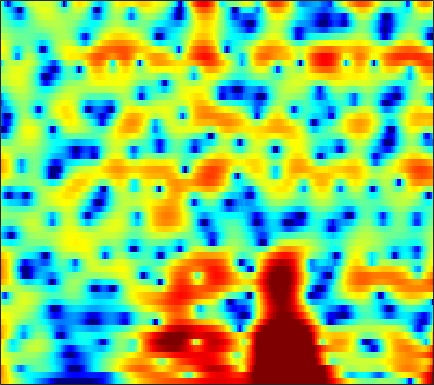

Source data for this figure (header and first rows):
7.292, 6.7546, 5.9502, 5.0443, 4.3112, 3.2845, 2.234, 1.4459, 0.41189, -0.58381, -1.5428, -2.242, -3.1591, -4.068, -4.7455, -5.6534, -6.5517, -7.2103, -8.0413, -8.8851, -9.7947, -10.571, -11.759, -13.101
8.045, 7.156, 5.909, 4.6, 3.588, 2.219, 0.8629, -0.1151, -1.319, -2.351, -3.161, -3.618, -4.051, -4.335, -4.489, -4.661, -4.835, -4.993, -5.263, -5.612, -6.041, -6.416, -6.972, -7.587
8.055, 7.078, 5.608, 3.905, 2.442, 0.1846, -2.504, -4.81, -7.914, -9.347, -7.999, -6.413, -4.578, -3.235, -2.505, -1.823, -1.41, -1.24, -1.181, -1.294, -1.565, -1.864, -2.394, -3.065
4.598, 4.267, 3.736, 3.123, 2.634, 1.981, 1.378, 0.982, 0.5527, 0.2364, 0.03337, -0.04921, -0.09941, -0.1267, -0.1631, -0.2601, -0.4289, -0.6075, -0.9165, -1.322, -1.821, -2.262, -2.941, -3.737
3.421, 3.182, 2.778, 2.323, 1.979, 1.567, 1.245, 1.078, 0.9478, 0.8946, 0.8819, 0.8934, 0.9178, 0.9211, 0.8919, 0.7875, 0.5894, 0.3722, -0.01713, -0.527, -1.159, -1.711, -2.57, -3.593
4.09, 2.912, 1.087, -0.9656, -2.491, -3.938, -4.039, -3.33, -2.012, -0.7492, 0.2733, 0.8769, 1.497, 1.931, 2.153, 2.323, 2.346, 2.258, 2.002, 1.585, 1.018, 0.5064, -0.309, -1.292
5.547, 4.021, 1.66, -1.058, -3.149, -5.085, -4.995, -4.128, -2.845, -1.718, -0.7749, -0.1736, 0.5212, 1.094, 1.445, 1.793, 1.992, 2.033, 1.924, 1.607, 1.072, 0.5501, -0.292, -1.283
7.58, 6.656, 5.313, 3.87, 2.725, 1.123, -0.5629, -1.938, -4.028, -6.329, -7.922, -7.692, -5.822, -3.688, -2.363, -1.058, -0.2474, 0.07761, 0.1882, -0.04804, -0.6575, -1.364, -2.629, -4.346
7.127, 6.561, 5.663, 4.611, 3.701, 2.297, 0.6669, -0.7029, -2.751, -4.816, -6.123, -6.13, -5.161, -3.892, -3.022, -2.12, -1.561, -1.377, -1.42, -1.747, -2.352, -2.987, -4.044, -5.332
5.422, 5.14, 4.66, 4.09, 3.611, 2.905, 2.157, 1.601, 0.8776, 0.2049, -0.3493, -0.6533, -0.9379, -1.169, -1.348, -1.622, -1.963, -2.289, -2.853, -3.542, -4.327, -4.983, -5.887, -6.771
4.353, 4.198, 3.937, 3.641, 3.413, 3.098, 2.758, 2.501, 2.157, 1.787, 1.383, 1.064, 0.6253, 0.147, -0.268, -0.9279, -1.714, -2.39, -3.449, -4.714, -6.173, -7.411, -9.201, -11
3.047, 2.836, 2.639, 2.535, 2.521, 2.565, 2.618, 2.641, 2.645, 2.598, 2.455, 2.268, 1.92, 1.474, 1.064, 0.3938, -0.4539, -1.207, -2.4, -3.88, -5.694, -7.354, -10.16, -14.01
-0.9029, -1.842, -2.261, -1.628, -0.7948, 0.3782, 1.395, 1.985, 2.542, 2.886, 3.067, 3.085, 2.951, 2.656, 2.356, 1.863, 1.24, 0.6857, -0.1414, -1.089, -2.123, -2.928, -3.969, -4.859
-4.913, -9.013, -11.21, -6.422, -3.568, -1.062, 0.5567, 1.406, 2.145, 2.516, 2.666, 2.7, 2.639, 2.436, 2.2, 1.824, 1.379, 0.9892, 0.4376, -0.1393, -0.7303, -1.152, -1.622, -1.945
3.21, 2.559, 2.036, 1.819, 1.778, 1.815, 1.764, 1.653, 1.47, 1.208, 0.8273, 0.5423, 0.2413, 0.02135, -0.1387, -0.4125, -0.7036, -0.9967, -1.514, -2.125, -2.823, -3.371, -4.019, -4.405
7.12, 6.56, 5.713, 4.808, 4.051, 2.934, 1.647, 0.5063, -1.157, -2.804, -4.298, -5.246, -5.945, -5.834, -5.414, -4.804, -4.419, -4.298, -4.529, -5.25, -6.579, -8.125, -11.38, -16.7
8.404, 7.737, 6.58, 5.188, 3.947, 1.989, -0.2716, -2.303, -5.673, -9.771, -15.26, -22.98, -25.47, -16.19, -13.04, -10.16, -8.387, -7.52, -6.796, -6.697, -7.067, -7.591, -8.432, -9.065
8.524, 7.811, 6.567, 4.979, 3.544, 1.248, -1.413, -3.826, -7.896, -12.43, -16.82, -19.01, -18.69, -15.61, -13.4, -11.18, -9.491, -8.681, -7.849, -7.26, -6.823, -6.5, -5.989, -5.378
8.032, 7.393, 6.359, 5.013, 3.843, 1.939, -0.2766, -2.108, -5.127, -8.476, -11.46, -13.05, -12.44, -11, -10.06, -9.018, -8.591, -8.55, -9.097, -9.844, -10.28, -9.932, -8.479, -6.532
6.168, 5.71, 5.015, 4.181, 3.475, 2.382, 1.179, 0.3255, -0.9041, -2.103, -2.973, -3.558, -4.118, -4.403, -4.705, -5.203, -6.01, -6.854, -8.742, -11.94, -16.79, -17.25, -11.52, -7.224
2.454, 2.183, 1.729, 1.265, 0.8973, 0.4998, 0.07225, -0.1994, -0.4174, -0.6841, -0.8828, -0.9846, -1.194, -1.393, -1.558, -1.883, -2.31, -2.691, -3.178, -3.606, -3.747, -3.554, -2.892, -1.885
-2.544, -2.832, -3.464, -4.128, -4.504, -4.548, -4.124, -3.666, -2.845, -2.036, -1.422, -0.9969, -0.5688, -0.313, -0.1597, -0.06014, -0.03657, -0.07723, -0.1045, -0.0907, 0.0003227, 0.1406, 0.4235, 0.8218
-6.089, -6.81, -8.674, -12.05, -16.21, -18.85, -12.27, -8.708, -5.648, -3.492, -1.921, -1.081, -0.1886, 0.4323, 0.7447, 1.029, 1.188, 1.241, 1.231, 1.19, 1.149, 1.144, 1.2, 1.34
-4.437, -4.918, -5.814, -7.002, -7.743, -7.784, -6.442, -5.126, -3.254, -1.724, -0.4695, 0.2989, 1.046, 1.599, 1.863, 2.046, 2.039, 1.939, 1.654, 1.22, 0.6876, 0.266, -0.2166, -0.4627
-0.8225, -0.9812, -1.178, -1.337, -1.339, -1.276, -0.8966, -0.5459, 0.006093, 0.6553, 1.196, 1.602, 2.008, 2.285, 2.414, 2.42, 2.205, 1.885, 1.218, 0.1832, -1.325, -2.873, -5.658, -8.852
0.6895, 0.5514, 0.3093, 0.1307, 0.05611, 0.01869, 0.01378, 0.1238, 0.2441, 0.4504, 0.6877, 0.8431, 1.111, 1.307, 1.421, 1.481, 1.406, 1.187, 0.6884, -0.1413, -1.382, -2.631, -4.717, -6.687
0.02409, -0.3308, -0.7802, -1.178, -1.463, -1.669, -1.883, -2.013, -2.08, -2.225, -2.19, -2.114, -1.864, -1.406, -1.027, -0.4854, 0.004451, 0.3011, 0.5214, 0.574, 0.4742, 0.3438, 0.1843, 0.158
-2.263, -3.17, -4.247, -5.11, -5.487, -5.73, -5.67, -5.835, -6.208, -6.932, -8.003, -8.52, -8.434, -6.951, -5.402, -3.451, -1.86, -0.8804, 0.1428, 0.8998, 1.46, 1.789, 2.162, 2.499
-4.675, -6.91, -11.18, -17.08, -16.47, -12.13, -9.372, -8.401, -8.441, -9.45, -12.5, -16.18, -19.12, -11.83, -8.122, -4.75, -2.404, -1.177, 0.101, 1.019, 1.701, 2.097, 2.536, 2.926
-1.963, -3.315, -5.336, -6.884, -7.202, -6.321, -5.363, -4.713, -4.39, -4.327, -4.524, -4.518, -4.213, -3.365, -2.537, -1.42, -0.4357, 0.1717, 0.7373, 1.082, 1.24, 1.294, 1.334, 1.436
2.594, 2.249, 1.615, 1.014, 0.7199, 0.2797, 0.1271, -0.08844, -0.1054, -0.2655, -0.1868, -0.1871, 0.03193, 0.2165, 0.4225, 0.6369, 0.6276, 0.5452, 0.1632, -0.5075, -1.47, -2.331, -3.519, -4.446
5.344, 5.068, 4.51, 3.801, 3.216, 2.343, 1.455, 0.787, 0.01868, -0.472, -0.618, -0.5004, -0.2283, 0.09367, 0.2207, 0.2097, -0.07459, -0.6097, -1.684, -3.334, -5.683, -8.089, -12.48, -19.83
7.107, 6.686, 5.949, 4.932, 3.958, 2.369, 0.2992, -1.579, -4.672, -7.035, -6.672, -4.855, -2.798, -1.246, -0.5733, -0.2263, -0.309, -0.8087, -1.908, -3.613, -5.991, -8.296, -12.07, -16.71
7.038, 6.575, 5.816, 4.805, 3.791, 2.211, 0.003053, -1.958, -5.431, -8.446, -7.525, -5.511, -2.993, -1.43, -0.6655, -0.1631, -0.1856, -0.4653, -1.247, -2.434, -4.007, -5.425, -7.505, -9.724
5.115, 4.795, 4.224, 3.568, 2.983, 2.143, 1.179, 0.5261, -0.3404, -0.8015, -0.9519, -0.7837, -0.4753, -0.138, 0.03711, 0.1356, -0.05451, -0.3106, -0.8733, -1.63, -2.551, -3.316, -4.375, -5.361
2.719, 2.496, 2.186, 1.902, 1.768, 1.514, 1.379, 1.234, 1.169, 1.11, 1.091, 1.13, 1.14, 1.159, 1.1, 0.9158, 0.6379, 0.3075, -0.2139, -0.8456, -1.559, -2.11, -2.867, -3.566
-0.4874, -0.8135, -0.8728, -0.6762, -0.3853, 0.1125, 0.6583, 1.018, 1.498, 1.841, 2.157, 2.281, 2.418, 2.399, 2.307, 2.041, 1.663, 1.269, 0.6277, -0.138, -0.9733, -1.616, -2.419, -3.119
-6.924, -8.019, -7.6, -5.712, -4.244, -2.285, -0.7761, 0.2984, 1.349, 2.264, 2.912, 3.257, 3.534, 3.579, 3.498, 3.232, 2.724, 2.24, 1.369, 0.2614, -1.1, -2.295, -3.975, -5.427
-13.51, -18.34, -15.33, -10.55, -7.68, -4.89, -2.398, -0.9535, 0.7647, 2.065, 2.975, 3.499, 3.848, 3.976, 3.888, 3.591, 3.053, 2.516, 1.595, 0.3659, -1.36, -3.142, -6.686, -13.44
-9.251, -11.1, -12.71, -12.45, -11.1, -7.844, -4.729, -2.863, -0.6545, 0.8386, 1.905, 2.395, 2.671, 2.643, 2.399, 1.864, 1.259, 0.7967, 0.2517, -0.2545, -0.7974, -1.262, -1.915, -2.353
-9.33, -11.56, -15.93, -19.61, -15, -9.586, -5.791, -3.497, -1.473, -0.03054, 0.8345, 1.032, 0.9372, 0.2167, -0.6678, -2.362, -4.178, -5.186, -5.11, -3.747, -2.156, -1.109, 0.001306, 0.9465
-8.438, -8.331, -8.104, -7.225, -6.455, -4.846, -3.116, -2.094, -0.8297, 0.02302, 0.3509, 0.3484, -0.1629, -1.332, -2.685, -5.446, -9.896, -14.83, -12.82, -7.156, -3.644, -1.827, 0.00521, 1.388
-10.52, -8.498, -6.383, -4.771, -3.702, -2.408, -1.386, -0.7077, -0.001583, 0.392, 0.5279, 0.4561, 0.02162, -0.6545, -1.347, -2.334, -3.264, -3.661, -3.63, -2.967, -1.96, -1.141, -0.0746, 0.9085
-7.467, -5.844, -4.034, -2.559, -1.585, -0.6277, 0.1667, 0.6676, 1.058, 1.278, 1.322, 1.174, 0.8599, 0.3971, -0.0328, -0.6282, -1.214, -1.546, -1.828, -1.889, -1.737, -1.476, -0.9897, -0.3908
-1.97, -1.341, -0.5408, 0.2735, 0.7705, 1.393, 1.892, 2.117, 2.327, 2.379, 2.224, 1.99, 1.556, 0.9293, 0.38, -0.492, -1.422, -2.154, -3.07, -3.827, -4.262, -4.314, -3.993, -3.338
1.131, 1.354, 1.77, 2.157, 2.444, 2.808, 3.037, 3.133, 3.187, 3.056, 2.743, 2.424, 1.778, 0.9107, 0.1007, -1.244, -2.886, -4.39, -6.798, -9.585, -12.06, -12.6, -11.13, -8.885
1.837, 1.975, 2.296, 2.648, 2.942, 3.199, 3.379, 3.489, 3.455, 3.283, 2.982, 2.628, 1.945, 1.022, 0.1171, -1.372, -3.308, -5.152, -8.29, -12.54, -17.76, -19.18, -15.96, -12.99
-0.2814, 0.432, 1.365, 2.213, 2.632, 3.008, 3.26, 3.342, 3.366, 3.353, 3.237, 3.01, 2.574, 1.89, 1.188, 0.02531, -1.478, -2.769, -4.685, -6.729, -8.661, -10.04, -11.76, -13.92
-5.606, -1.857, 0.6649, 1.864, 2.108, 2.088, 1.849, 1.615, 1.651, 2.071, 2.552, 2.793, 2.935, 2.727, 2.345, 1.541, 0.4023, -0.5311, -1.876, -3.222, -4.586, -5.633, -7.158, -9.074
2.486, 2.533, 2.558, 2.005, 1.117, -0.8683, -4.339, -8.149, -8.279, -3.895, -0.879, 0.5648, 1.574, 1.809, 1.591, 0.7437, -0.5694, -1.789, -3.459, -4.709, -5.021, -4.669, -4.003, -3.183
4.609, 4.06, 3.18, 2.029, 0.9781, -0.9216, -3.24, -4.877, -5.145, -3.549, -1.752, -0.7978, -0.1242, -0.07787, -0.4859, -1.644, -3.63, -5.977, -11.13, -26.82, -14.5, -9.112, -5.185, -2.701
3.627, 3.204, 2.531, 1.805, 1.229, 0.3944, -0.35, -0.747, -1.009, -1.005, -0.8724, -0.8013, -0.7633, -0.9741, -1.341, -2.094, -3.167, -4.138, -5.433, -6.132, -5.693, -4.753, -3.224, -1.767
1.997, 1.77, 1.413, 0.996, 0.628, 0.1862, -0.1991, -0.3998, -0.6438, -0.7871, -0.8659, -0.8835, -0.925, -1.013, -1.114, -1.311, -1.561, -1.739, -1.905, -1.901, -1.676, -1.381, -0.8627, -0.2816
0.531, 0.396, 0.1436, -0.2146, -0.5132, -0.8697, -1.187, -1.398, -1.582, -1.638, -1.561, -1.432, -1.25, -1.028, -0.8557, -0.6526, -0.4731, -0.3432, -0.1628, 0.03008, 0.2429, 0.4143, 0.6564, 0.8895
-0.4188, -0.6307, -1.074, -1.616, -2.016, -2.632, -3.217, -3.61, -3.83, -3.731, -3.312, -2.871, -2.136, -1.379, -0.8594, -0.23, 0.3106, 0.6482, 1.021, 1.312, 1.529, 1.656, 1.768, 1.821
-0.7607, -1.262, -2.113, -3.055, -3.847, -5.146, -6.692, -7.893, -9.177, -9.059, -7.335, -5.653, -3.518, -1.816, -0.7727, 0.3384, 1.17, 1.65, 2.117, 2.433, 2.621, 2.685, 2.668, 2.546
-0.8685, -1.994, -3.476, -4.801, -5.778, -6.976, -8.741, -10.74, -15.97, -17.24, -9.858, -6.232, -3.038, -0.856, 0.3746, 1.539, 2.332, 2.745, 3.112, 3.318, 3.399, 3.369, 3.217, 2.896
-0.9806, -3.755, -8.809, -13.35, -10.94, -7.253, -5.358, -4.547, -3.901, -2.989, -1.713, -0.6569, 0.6926, 1.82, 2.369, 2.833, 3.022, 2.999, 2.894, 2.768, 2.696, 2.689, 2.656, 2.455
